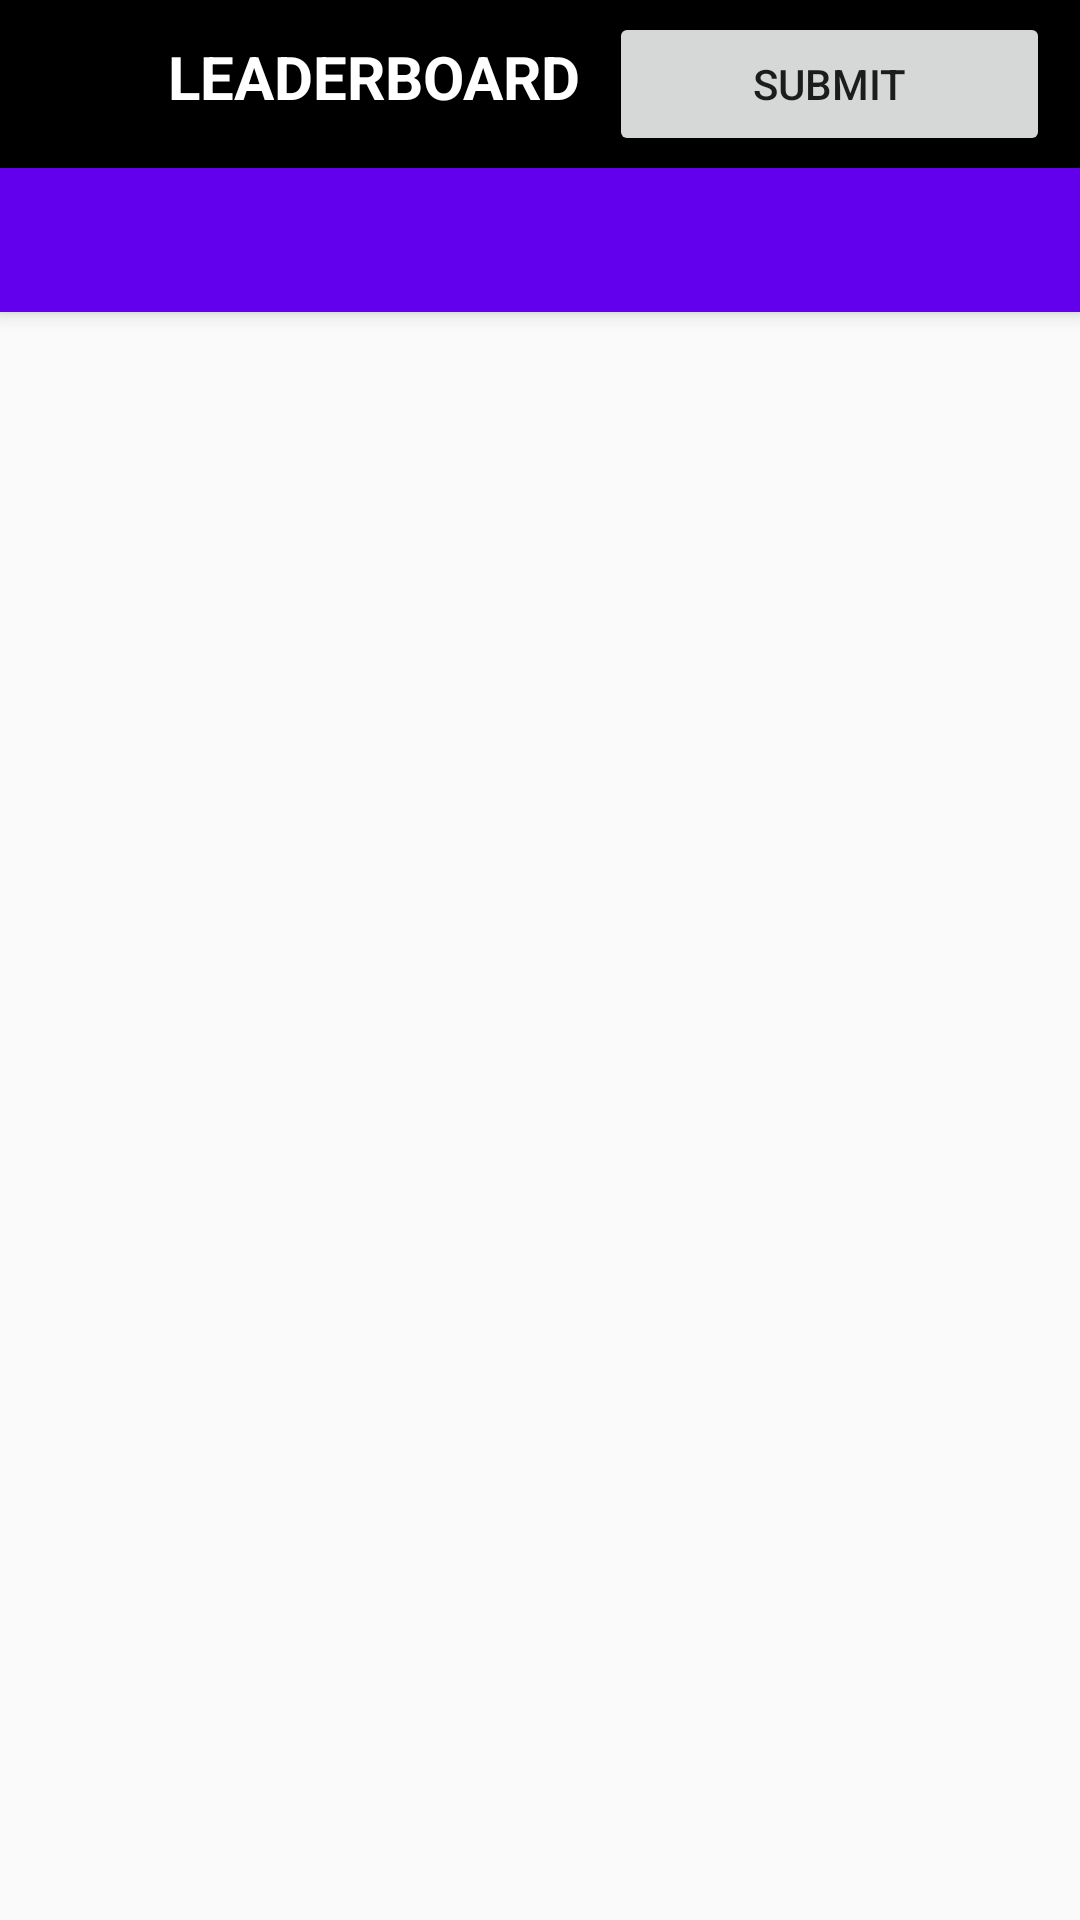

Layout XML and referenced resources for this Android screen:
<!-- AndroidManifest.xml: application theme AppTheme -->
<!-- res/layout/activity_main.xml -->
<?xml version="1.0" encoding="utf-8"?>
<androidx.coordinatorlayout.widget.CoordinatorLayout xmlns:android="http://schemas.android.com/apk/res/android"
    xmlns:app="http://schemas.android.com/apk/res-auto"
    xmlns:tools="http://schemas.android.com/tools"
    android:layout_width="match_parent"
    android:layout_height="match_parent"
    tools:context=".Activities.MainActivity">

    <com.google.android.material.appbar.AppBarLayout
        style="@style/AppTheme.AppBarOverlay"
        android:layout_width="match_parent"
        android:layout_height="wrap_content">

        <androidx.appcompat.widget.Toolbar
            android:layout_width="match_parent"
            android:layout_height="?attr/actionBarSize"
            android:background="@color/colorBlack"
            app:layout_scrollFlags="scroll|enterAlways"
            app:popupTheme="@style/AppTheme.PopupOverlay">

            <LinearLayout
                android:layout_width="match_parent"
                android:layout_height="wrap_content"
                android:orientation="horizontal"
                android:weightSum="2">

                <TextView
                    android:layout_width="0dp"
                    android:layout_height="wrap_content"
                    android:layout_marginStart="40dp"
                    android:layout_marginLeft="40dp"
                    android:layout_weight="1"
                    android:text="@string/leader"
                    android:textAllCaps="true"
                    android:textColor="@color/colorWhite"
                    android:textSize="20sp"
                    android:textStyle="bold" />

                <Button
                    android:id="@+id/goToSubmitPageButton"
                    android:layout_width="0dp"
                    android:layout_height="wrap_content"
                    android:layout_marginEnd="10dp"
                    android:layout_marginRight="10dp"
                    android:layout_weight="1"
                    android:text="@string/submit_button" />
            </LinearLayout>
        </androidx.appcompat.widget.Toolbar>

        <com.google.android.material.tabs.TabLayout
            android:id="@+id/tabs"
            style="@style/MyTabStyle"
            android:layout_width="match_parent"
            android:layout_height="wrap_content"
            app:tabBackground="@color/colorBlack"
            app:tabGravity="fill"
            app:tabMode="scrollable"
            app:tabSelectedTextColor="@color/colorWhite" />
    </com.google.android.material.appbar.AppBarLayout>

    <androidx.viewpager2.widget.ViewPager2
        android:id="@+id/viewPager"
        android:layout_width="match_parent"
        android:layout_height="match_parent"
        app:layout_behavior="@string/appbar_scrolling_view_behavior" />


</androidx.coordinatorlayout.widget.CoordinatorLayout>
<!-- resources referenced by this layout -->
<resources>
  <color name="colorBlack">#000000</color>
  <color name="colorWhite">#ffffff</color>
  <string name="leader">LeaderBoard</string>
  <string name="submit_button">Submit</string>
  <style name="AppTheme.AppBarOverlay" parent="ThemeOverlay.AppCompat.Dark.ActionBar">
          <item name="backgroundColor">@color/colorBlack</item>
      </style>
  <style name="AppTheme.PopupOverlay" parent="ThemeOverlay.AppCompat.Light" />
  <style name="MyTabStyle" parent="Widget.Design.TabLayout">
          <item name="tabIndicatorColor">#FFFF</item>
          <item name="tabBackground">@color/colorBlack</item>
          <item name="tabIndicatorHeight">5dp</item>
          <item name="tabPaddingStart">8dp</item>
          <item name="tabPaddingEnd">8dp</item>
      </style>
  <style name="AppTheme" parent="Theme.AppCompat.Light.DarkActionBar">
          
          <item name="colorPrimary">@color/colorPrimary</item>
          <item name="colorPrimaryDark">@color/colorPrimaryDark</item>
          <item name="colorAccent">@color/colorAccent</item>
      </style>
  <color name="colorPrimary">#6200EE</color>
  <color name="colorPrimaryDark">#3700B3</color>
  <color name="colorAccent">#03DAC5</color>
</resources>
